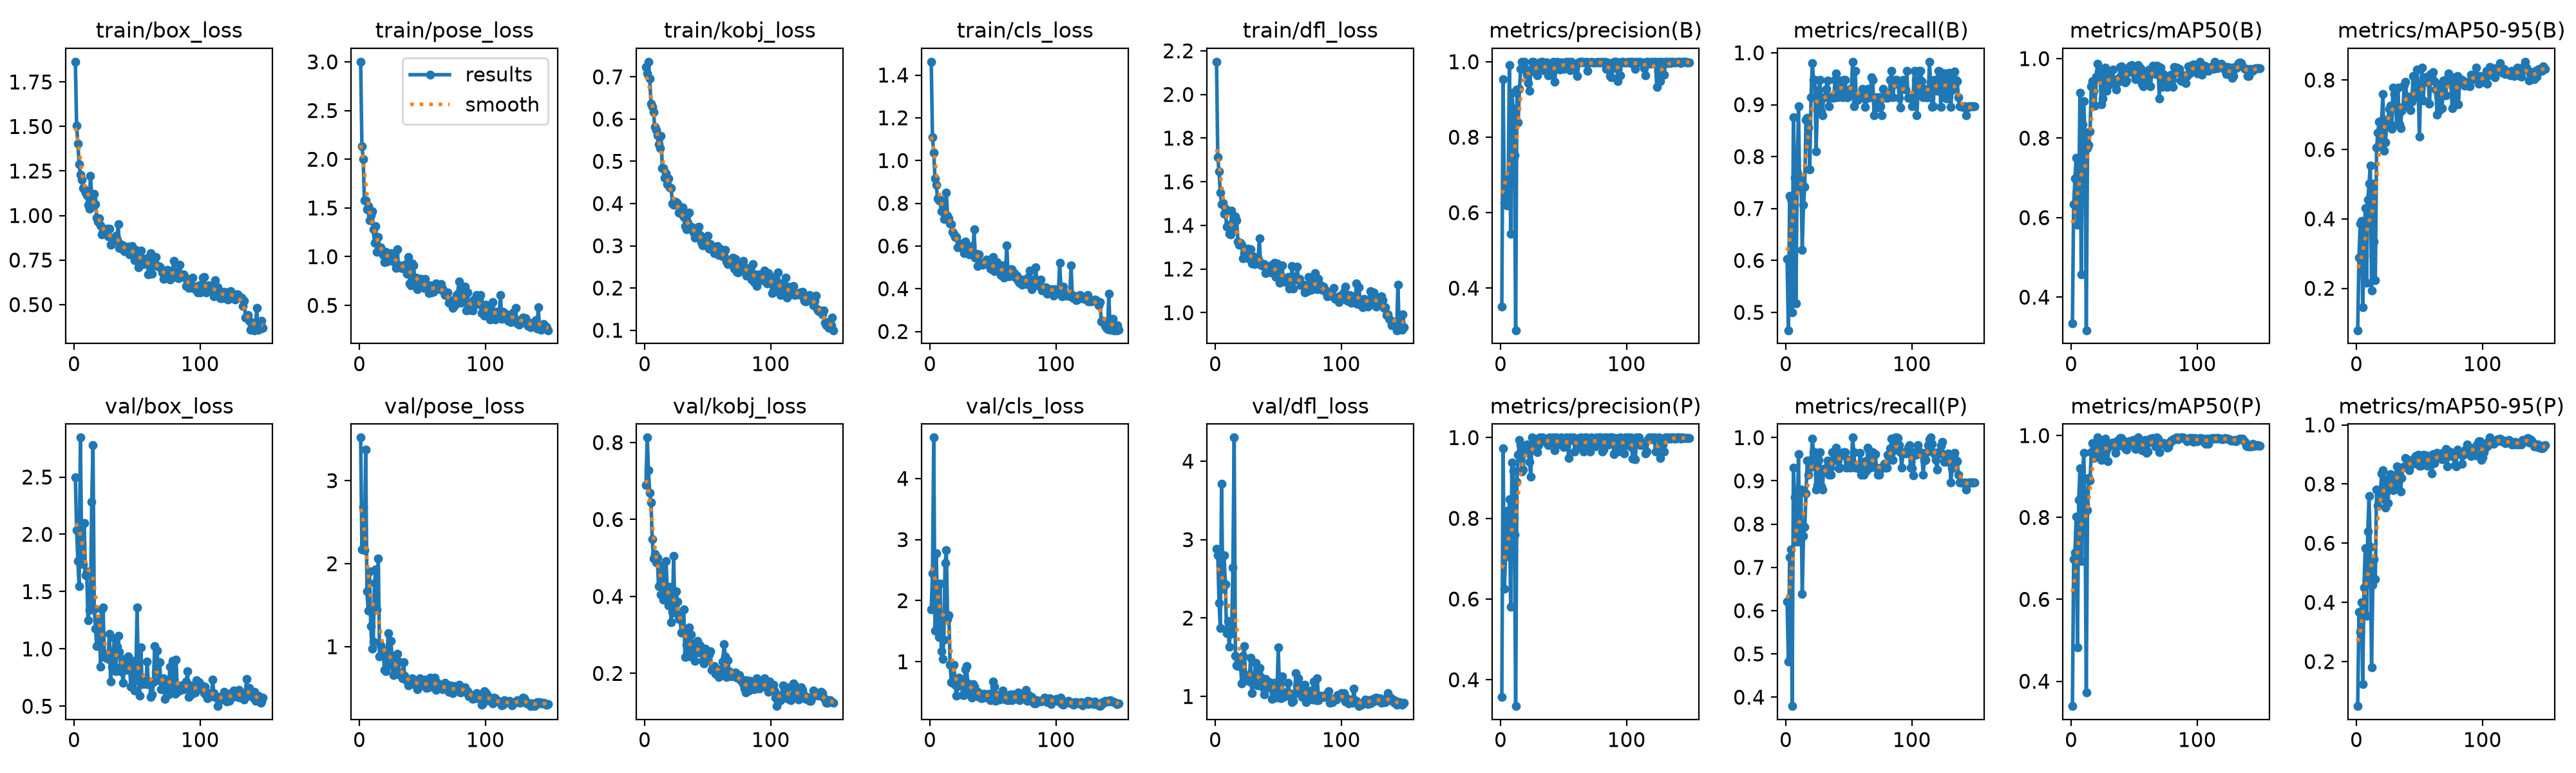

Values plotted in this chart, from the file beside it:
epoch, time, train/box_loss, train/pose_loss, train/kobj_loss, train/cls_loss, train/dfl_loss, metrics/precision(B), metrics/recall(B), metrics/mAP50(B), metrics/mAP50-95(B), metrics/precision(P), metrics/recall(P), metrics/mAP50(P), metrics/mAP50-95(P), val/box_loss, val/pose_loss, val/kobj_loss, val/cls_loss, val/dfl_loss, lr/pg0, lr/pg1, lr/pg2
1, 28.36, 1.864, 3.001, 0.7238, 1.462, 2.15, 0.3518, 0.6035, 0.3345, 0.0792, 0.3578, 0.6207, 0.3393, 0.04943, 2.497, 3.518, 0.6901, 1.854, 2.885, 0.0006349, 0.0006349, 0.0006349
2, 31.1, 1.505, 2.132, 0.7083, 1.109, 1.712, 0.9528, 0.4655, 0.6331, 0.2878, 0.9731, 0.4828, 0.6985, 0.3674, 2.035, 2.168, 0.8128, 2.45, 2.804, 0.001293, 0.001293, 0.001293
3, 33.59, 1.403, 2.004, 0.7358, 1.035, 1.647, 0.6256, 0.7241, 0.6986, 0.3874, 0.6256, 0.7241, 0.7136, 0.3008, 1.766, 2.682, 0.7275, 4.671, 2.196, 0.001942, 0.001942, 0.001942
4, 36.13, 1.289, 1.579, 0.6964, 0.9169, 1.55, 0.6868, 0.7183, 0.751, 0.395, 0.7049, 0.7415, 0.8023, 0.4004, 1.548, 2.161, 0.6696, 1.511, 1.87, 0.00196, 0.00196, 0.00196
5, 38.64, 1.23, 1.577, 0.6366, 0.8848, 1.498, 0.6189, 0.5, 0.5823, 0.1445, 0.8178, 0.3793, 0.4832, 0.1227, 2.844, 3.37, 0.6443, 2.773, 3.711, 0.001947, 0.001947, 0.001947
6, 41.11, 1.199, 1.488, 0.6294, 0.8226, 1.502, 0.6614, 0.8757, 0.6326, 0.294, 0.7114, 0.931, 0.8429, 0.4509, 1.913, 1.663, 0.5484, 1.826, 2.371, 0.001934, 0.001934, 0.001934
7, 43.62, 1.154, 1.517, 0.6166, 0.8133, 1.454, 0.9914, 0.7586, 0.9139, 0.4317, 0.8475, 0.8625, 0.9207, 0.5834, 1.737, 1.436, 0.4991, 1.402, 2.804, 0.001921, 0.001921, 0.001921
8, 46.19, 1.146, 1.37, 0.5809, 0.8167, 1.478, 0.5438, 0.5172, 0.4576, 0.2157, 0.5802, 0.7586, 0.6938, 0.3554, 2.1, 1.904, 0.5103, 2.279, 2.434, 0.001908, 0.001908, 0.001908
9, 48.74, 1.128, 1.428, 0.5733, 0.7621, 1.393, 0.9177, 0.7694, 0.8355, 0.455, 0.9383, 0.7863, 0.8956, 0.6388, 1.645, 1.25, 0.4882, 1.168, 1.807, 0.001894, 0.001894, 0.001894
10, 51.26, 1.114, 1.468, 0.5614, 0.7961, 1.404, 0.875, 0.8965, 0.8934, 0.5009, 0.9178, 0.9621, 0.9582, 0.7599, 1.675, 0.9798, 0.4997, 1.045, 1.964, 0.001881, 0.001881, 0.001881
11, 53.8, 1.06, 1.278, 0.5403, 0.7258, 1.361, 0.7518, 0.7414, 0.8046, 0.5537, 0.7597, 0.7586, 0.8319, 0.5885, 1.252, 1.058, 0.427, 1.366, 1.634, 0.001868, 0.001868, 0.001868
12, 56.32, 1.037, 1.145, 0.5319, 0.7331, 1.358, 0.2884, 0.7586, 0.3167, 0.1933, 0.3347, 0.8793, 0.3732, 0.1798, 1.341, 1.769, 0.481, 2.615, 1.799, 0.001855, 0.001855, 0.001855
13, 58.83, 1.223, 1.314, 0.5606, 0.8511, 1.469, 0.926, 0.6207, 0.774, 0.5017, 0.891, 0.6379, 0.8181, 0.4587, 1.409, 1.93, 0.405, 2.824, 1.814, 0.001842, 0.001842, 0.001842
14, 61.37, 1.107, 1.052, 0.4845, 0.7419, 1.398, 0.8389, 0.7069, 0.7823, 0.3342, 0.9573, 0.7724, 0.8972, 0.5468, 2.282, 1.453, 0.4646, 1.702, 2.648, 0.001828, 0.001828, 0.001828
15, 63.87, 1.094, 1.203, 0.4842, 0.7297, 1.386, 0.9283, 0.7414, 0.8166, 0.2228, 0.9939, 0.7931, 0.8898, 0.4793, 2.779, 2.066, 0.3921, 1.767, 4.302, 0.001815, 0.001815, 0.001815
16, 66.43, 1.12, 1.089, 0.4612, 0.704, 1.44, 0.9806, 0.8711, 0.9302, 0.6064, 0.9806, 0.8711, 0.9587, 0.7815, 1.344, 0.8854, 0.411, 0.9462, 1.521, 0.001802, 0.001802, 0.001802
17, 68.98, 1.064, 1.096, 0.4722, 0.7026, 1.423, 1, 0.875, 0.9432, 0.648, 0.9165, 0.9465, 0.981, 0.7263, 1.176, 1.012, 0.4917, 0.6664, 1.397, 0.001789, 0.001789, 0.001789
18, 71.49, 0.986, 1.065, 0.4455, 0.6672, 1.326, 0.9802, 0.8558, 0.9195, 0.6796, 0.9215, 0.9138, 0.9446, 0.7714, 1.026, 0.9213, 0.4053, 0.6588, 1.392, 0.001776, 0.001776, 0.001776
19, 74.08, 0.967, 1.013, 0.4589, 0.6561, 1.311, 1, 0.7756, 0.8817, 0.6165, 0.9754, 0.931, 0.9545, 0.7714, 1.236, 0.8901, 0.3766, 0.9509, 1.458, 0.001762, 0.001762, 0.001762
20, 76.59, 0.9827, 0.9457, 0.4374, 0.6433, 1.321, 0.9811, 0.9138, 0.9549, 0.6835, 0.9806, 0.9483, 0.9686, 0.8356, 1.219, 0.7192, 0.4246, 0.6197, 1.414, 0.001749, 0.001749, 0.001749
21, 79.12, 0.9442, 1.051, 0.4365, 0.6428, 1.311, 0.966, 0.9806, 0.9874, 0.7588, 0.983, 0.9978, 0.9948, 0.8462, 0.8457, 0.7085, 0.3327, 0.4473, 1.163, 0.001736, 0.001736, 0.001736
22, 81.65, 0.8928, 0.9508, 0.4005, 0.5941, 1.249, 0.9433, 0.9483, 0.9671, 0.5968, 0.9631, 0.9655, 0.9776, 0.748, 1.345, 0.9589, 0.3605, 0.604, 1.515, 0.001723, 0.001723, 0.001723
23, 84.19, 0.9148, 1.004, 0.3967, 0.599, 1.272, 0.9227, 0.9483, 0.9512, 0.6202, 0.9398, 0.9655, 0.9663, 0.7202, 1.364, 1.162, 0.5049, 0.7347, 1.641, 0.00171, 0.00171, 0.00171
24, 86.73, 0.9006, 1.029, 0.4051, 0.597, 1.27, 0.9735, 0.8103, 0.8848, 0.6706, 0.9024, 0.8793, 0.9404, 0.8132, 0.9549, 0.7817, 0.3577, 0.6697, 1.242, 0.001696, 0.001696, 0.001696
25, 89.28, 0.9141, 1.035, 0.4024, 0.6119, 1.287, 1, 0.891, 0.9001, 0.688, 1, 0.891, 0.9516, 0.7351, 0.9251, 1.073, 0.4129, 0.6255, 1.271, 0.001683, 0.001683, 0.001683
26, 91.81, 0.9267, 0.9973, 0.4006, 0.5872, 1.293, 1, 0.9281, 0.9677, 0.716, 0.9955, 0.9483, 0.987, 0.801, 0.9266, 0.8657, 0.3866, 0.4515, 1.24, 0.00167, 0.00167, 0.00167
27, 94.32, 0.8834, 0.9495, 0.379, 0.5672, 1.247, 0.9789, 0.9483, 0.9774, 0.7261, 0.9969, 0.9655, 0.9919, 0.8347, 0.9119, 0.6588, 0.3417, 0.4527, 1.191, 0.001657, 0.001657, 0.001657
28, 96.8, 0.9279, 1.031, 0.3839, 0.6194, 1.291, 0.9809, 0.8871, 0.9193, 0.6601, 0.9809, 0.8871, 0.9658, 0.7961, 1.133, 0.7305, 0.349, 0.8787, 1.493, 0.001644, 0.001644, 0.001644
29, 99.27, 0.8349, 0.8842, 0.3753, 0.5949, 1.226, 0.9646, 0.8793, 0.9323, 0.7788, 0.9646, 0.8793, 0.9367, 0.7782, 0.716, 0.6775, 0.3069, 0.9308, 1.043, 0.00163, 0.00163, 0.00163
30, 101.8, 0.8732, 1.077, 0.3903, 0.5719, 1.257, 0.9866, 0.9138, 0.9622, 0.7602, 0.9817, 0.9254, 0.9758, 0.7935, 0.8423, 0.914, 0.3062, 0.6445, 1.193, 0.001617, 0.001617, 0.001617
31, 104.2, 0.857, 0.9111, 0.3685, 0.5619, 1.221, 0.9984, 0.9138, 0.9522, 0.7244, 1, 0.9295, 0.9748, 0.8192, 0.9812, 0.8205, 0.3668, 0.5264, 1.25, 0.001604, 0.001604, 0.001604
32, 106.7, 0.8698, 0.9108, 0.3465, 0.5693, 1.237, 0.9992, 0.931, 0.9455, 0.6727, 0.9992, 0.931, 0.9818, 0.8603, 1.091, 0.6553, 0.2423, 0.5193, 1.429, 0.001591, 0.001591, 0.001591
33, 109.2, 0.8851, 0.8828, 0.3393, 0.5999, 1.235, 1, 0.9468, 0.9726, 0.7789, 1, 0.9468, 0.983, 0.8348, 0.8053, 0.6586, 0.2739, 0.4173, 1.142, 0.001578, 0.001578, 0.001578
34, 111.8, 0.8655, 0.8881, 0.3546, 0.5586, 1.243, 0.9773, 0.8965, 0.9369, 0.6721, 0.9961, 0.9138, 0.9786, 0.8428, 1.021, 0.6232, 0.261, 0.6329, 1.331, 0.001564, 0.001564, 0.001564
35, 114.3, 0.952, 0.8757, 0.378, 0.6781, 1.341, 0.9769, 0.9138, 0.9349, 0.6621, 0.9953, 0.931, 0.9581, 0.7754, 1.112, 0.8164, 0.3198, 0.5872, 1.362, 0.001551, 0.001551, 0.001551
36, 116.9, 0.8183, 0.9077, 0.3431, 0.5469, 1.219, 0.998, 0.9138, 0.9222, 0.7108, 0.998, 0.9138, 0.9748, 0.8216, 0.9738, 0.6496, 0.2444, 0.5434, 1.255, 0.001538, 0.001538, 0.001538
37, 119.5, 0.8386, 0.9219, 0.3449, 0.5648, 1.224, 0.9985, 0.9138, 0.9394, 0.7228, 0.9854, 0.9655, 0.9883, 0.8581, 0.8367, 0.6005, 0.3005, 0.5021, 1.148, 0.001525, 0.001525, 0.001525
38, 122.1, 0.8155, 0.8238, 0.3435, 0.5072, 1.215, 0.9636, 0.9132, 0.9519, 0.7862, 0.9821, 0.9464, 0.9751, 0.8577, 0.7982, 0.585, 0.2493, 0.5117, 1.119, 0.001512, 0.001512, 0.001512
39, 124.8, 0.831, 0.9974, 0.3312, 0.5601, 1.221, 0.9821, 0.9472, 0.9787, 0.7949, 1, 0.9644, 0.9933, 0.8875, 0.7036, 0.531, 0.2697, 0.4227, 1.023, 0.001498, 0.001498, 0.001498
40, 127.3, 0.8001, 0.7258, 0.3187, 0.5176, 1.181, 0.9653, 0.96, 0.9813, 0.7401, 0.9827, 0.9773, 0.9938, 0.864, 0.9128, 0.5949, 0.2316, 0.4764, 1.226, 0.001485, 0.001485, 0.001485
41, 129.9, 0.803, 0.7055, 0.3228, 0.52, 1.204, 0.9967, 0.9138, 0.961, 0.7349, 0.995, 0.9483, 0.9893, 0.8812, 0.8841, 0.5824, 0.2798, 0.4019, 1.189, 0.001472, 0.001472, 0.001472
42, 132.5, 0.8063, 0.9322, 0.3313, 0.5123, 1.2, 1, 0.9294, 0.944, 0.7521, 1, 0.9294, 0.9811, 0.8465, 0.8185, 0.6219, 0.2841, 0.4111, 1.119, 0.001459, 0.001459, 0.001459
43, 135.1, 0.8267, 0.9075, 0.3451, 0.5221, 1.203, 0.9472, 0.9281, 0.9401, 0.7124, 0.9681, 0.931, 0.9692, 0.8666, 0.9359, 0.5493, 0.2543, 0.4725, 1.181, 0.001446, 0.001446, 0.001446
44, 137.7, 0.7805, 0.7687, 0.3252, 0.5228, 1.184, 0.9821, 0.9471, 0.9445, 0.7373, 1, 0.9643, 0.965, 0.867, 0.8673, 0.5889, 0.2722, 0.4658, 1.154, 0.001432, 0.001432, 0.001432
45, 140.2, 0.8228, 0.7846, 0.3092, 0.5367, 1.22, 0.999, 0.9138, 0.9652, 0.8118, 0.9823, 0.959, 0.984, 0.8767, 0.6687, 0.5633, 0.2635, 0.4165, 0.9659, 0.001419, 0.001419, 0.001419
46, 142.8, 0.8279, 0.6652, 0.3002, 0.5301, 1.211, 0.9949, 0.9483, 0.9797, 0.7496, 0.9989, 0.9655, 0.9865, 0.8881, 0.8101, 0.4881, 0.2318, 0.4367, 1.078, 0.001406, 0.001406, 0.001406
47, 145.4, 0.8115, 0.7541, 0.3055, 0.5168, 1.23, 0.9787, 0.9483, 0.9815, 0.7607, 0.9967, 0.9655, 0.9834, 0.8938, 0.8982, 0.5649, 0.2252, 0.4724, 1.17, 0.001393, 0.001393, 0.001393
48, 148, 0.7474, 0.7739, 0.3171, 0.4932, 1.163, 0.9986, 0.9138, 0.9845, 0.83, 1, 0.9305, 0.9797, 0.8674, 0.6367, 0.6165, 0.2635, 0.3705, 0.9819, 0.00138, 0.00138, 0.00138
49, 150.7, 0.8086, 0.772, 0.3106, 0.4909, 1.225, 0.9976, 0.9138, 0.9702, 0.7757, 0.9821, 0.9456, 0.9886, 0.8988, 0.749, 0.5389, 0.2341, 0.4186, 1.049, 0.001366, 0.001366, 0.001366
50, 153.2, 0.797, 0.717, 0.323, 0.5475, 1.2, 0.9817, 0.9253, 0.9604, 0.6381, 0.9768, 0.9483, 0.9818, 0.8628, 1.361, 0.5346, 0.2333, 0.6732, 1.627, 0.001353, 0.001353, 0.001353
51, 155.8, 0.7086, 0.6778, 0.2932, 0.481, 1.137, 0.9943, 0.931, 0.9473, 0.7763, 0.9943, 0.931, 0.967, 0.8623, 0.7834, 0.5395, 0.2492, 0.5893, 1.099, 0.00134, 0.00134, 0.00134
52, 158.4, 0.7606, 0.7697, 0.3043, 0.4973, 1.164, 1, 0.9296, 0.9559, 0.8351, 1, 0.9418, 0.9749, 0.8756, 0.59, 0.6069, 0.2568, 0.3624, 0.9798, 0.001327, 0.001327, 0.001327
53, 160.9, 0.8047, 0.6949, 0.2965, 0.5247, 1.217, 0.9823, 0.9828, 0.9831, 0.7414, 0.9995, 1, 0.995, 0.8983, 1.012, 0.5015, 0.2098, 0.4589, 1.255, 0.001314, 0.001314, 0.001314
54, 163.5, 0.761, 0.708, 0.2946, 0.496, 1.157, 1, 0.8964, 0.9625, 0.8075, 0.9492, 0.9665, 0.9912, 0.8866, 0.6933, 0.5154, 0.216, 0.429, 0.9943, 0.0013, 0.0013, 0.0013
55, 166.1, 0.7272, 0.6252, 0.2828, 0.4791, 1.144, 0.9774, 0.9655, 0.9751, 0.7954, 1, 0.9298, 0.9725, 0.8964, 0.716, 0.5111, 0.2189, 0.3777, 1.007, 0.001287, 0.001287, 0.001287
56, 168.6, 0.7318, 0.7083, 0.2931, 0.4633, 1.139, 1, 0.9087, 0.9376, 0.8096, 0.994, 0.931, 0.9635, 0.8609, 0.7035, 0.6296, 0.1993, 0.4095, 1.027, 0.001274, 0.001274, 0.001274
57, 171.1, 0.7566, 0.6332, 0.2853, 0.4759, 1.154, 0.9796, 0.9138, 0.9298, 0.7985, 0.9981, 0.931, 0.98, 0.8943, 0.6952, 0.5859, 0.1992, 0.4359, 1.056, 0.001261, 0.001261, 0.001261
58, 173.7, 0.7591, 0.6688, 0.299, 0.5085, 1.164, 0.9814, 0.9112, 0.94, 0.7313, 1, 0.9284, 0.9771, 0.8858, 0.8922, 0.5818, 0.2108, 0.5243, 1.176, 0.001248, 0.001248, 0.001248
59, 176.2, 0.6706, 0.6417, 0.2777, 0.4531, 1.109, 0.9928, 0.9138, 0.9667, 0.8163, 0.9655, 0.9645, 0.989, 0.8856, 0.6923, 0.551, 0.1898, 0.4061, 1.002, 0.001234, 0.001234, 0.001234
60, 178.8, 0.722, 0.7124, 0.2869, 0.4804, 1.137, 0.9902, 0.9138, 0.9671, 0.8061, 0.9902, 0.9138, 0.9582, 0.8366, 0.7139, 0.6293, 0.2083, 0.3801, 1.034, 0.001221, 0.001221, 0.001221
... 90 more rows
